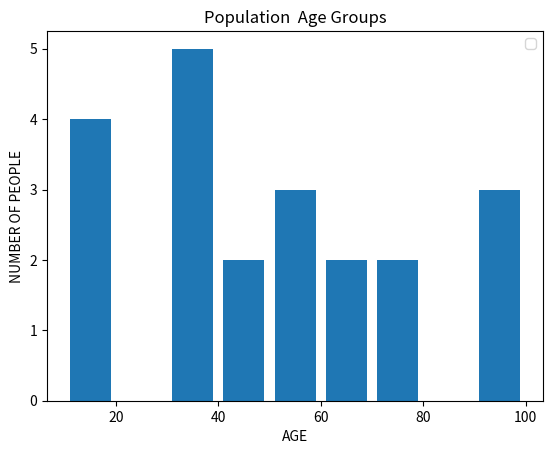

Source code (Python):
'''
    Histogram: Grouping data 
'''

import matplotlib.pyplot as plt

population_ages = [45,67,34,56,12,45,10,90,78,34,78,90,12,55,153,56,90,11,6,5,34,9,34,5,62,34]
grps = [10,20,30,40,50,60,70,80,90,100]

plt.hist(population_ages, grps, histtype ='bar', rwidth = 0.8) 
#plt.bar(x2,y2,label ='Bars2', color = 'c')


plt.xlabel('AGE')
plt.ylabel('NUMBER OF PEOPLE')
plt.title('Population  Age Groups')
plt.legend()
plt.show()
